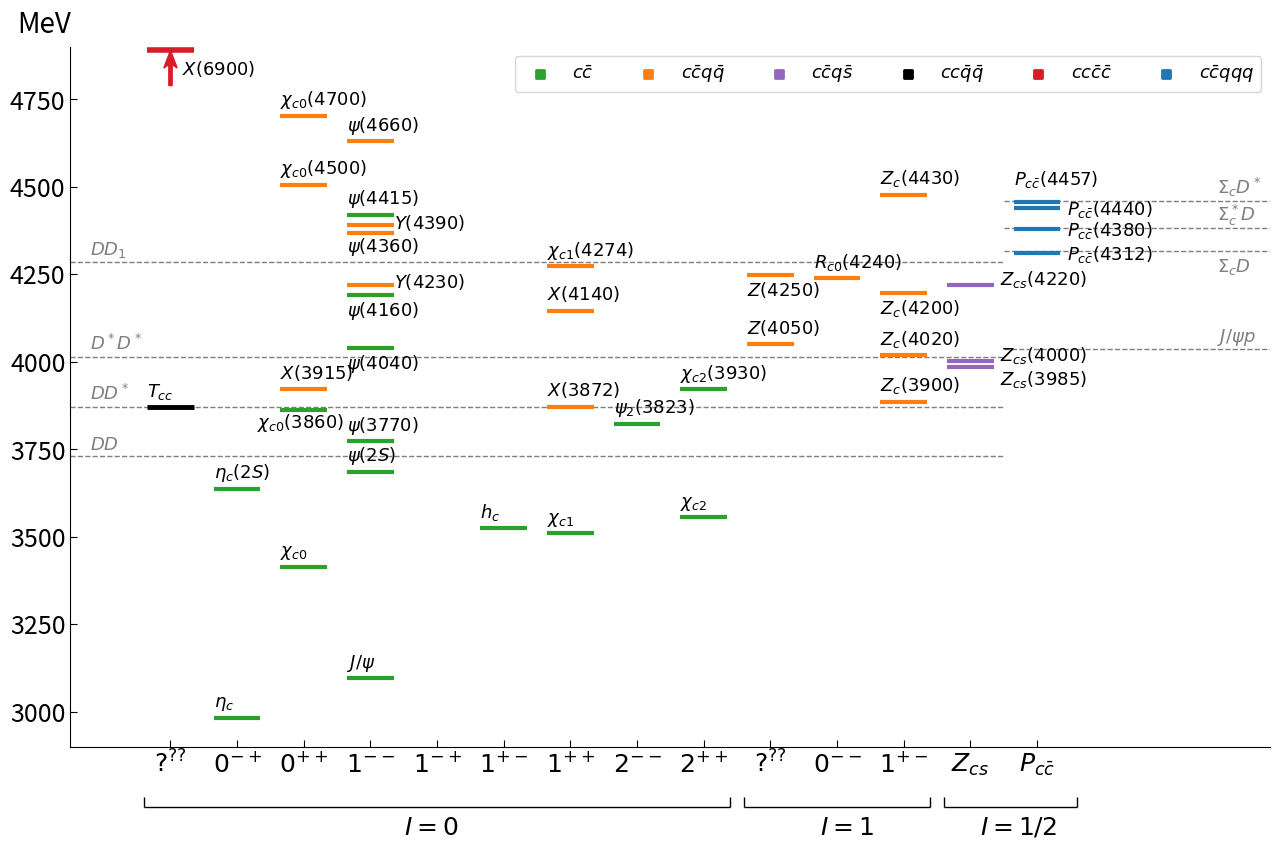

Write the Python code that produced this figure. (Note: this script raises an exception after producing the figure.)
# -*- coding: utf-8 -*-
"""
Created on Sun Nov 21 17:13:00 2021

@authors: cesar fernandez ramirez & alessandro pilloni
"""

#%%

##############################################################################   
#
#   Libraries
#
##############################################################################   

import numpy as np
import matplotlib.pyplot as plt

###########################################################
#   JPAC color style
###########################################################

jpac_blue   = "#1F77B4"; jpac_red    = "#D61D28";
jpac_green  = "#2CA02C"; jpac_orange = "#FF7F0E";
jpac_purple = "#9467BD"; jpac_brown  = "#8C564B";
jpac_pink   = "#E377C2"; jpac_gold   = "#BCBD22";
jpac_aqua   = "#17BECF"; jpac_grey   = "#7F7F7F";

jpac_color = [jpac_blue, jpac_red, jpac_green, 
              jpac_orange, jpac_purple, jpac_brown,
              jpac_pink, jpac_gold, jpac_aqua, jpac_grey, 'black' ];

jpac_axes = jpac_color[10]

##############################################################################   
#
#   Functions
#
##############################################################################   

def plotstate(i,j,x,y,deltax,deltay,color,ancho,tamano_letra,line_style,nombre):
    subfig[i,j].hlines(y,x-deltax,x+deltax,colors=color, lw=ancho, linestyles=line_style)
    subfig[i,j].text(x-deltax,y+deltay,nombre,fontsize=tamano_letra)
    return

##############################################################################   
#
#   States
#
##############################################################################   

##############################################################################   
#   Nonexotic charmonia before 2003
##############################################################################   

charmonia_pre2003_spin_noexo = [1, 1, 2, 3, 3, 3, 3, 3, 5, 6, 3, 8 ]
charmonia_pre2003_mass_noexo = [2983.9,  3637.5,  3414.71, 3096.9, 
                                3686.10, 3773.7,  4039.,   4191.,
                                3525.38, 3510.67, 4421.,   3556.17 ]
charmonia_pre2003_names_noexo = [ r'$\eta_{c}$',   r'$\eta_{c}(2S)$',
                                  r'$\chi_{c0}$',  r'$J/\psi$',
                                  r'$\psi(2S)$',   r'$\psi(3770)$',
                                  r'$\psi(4040)$', r'$\psi(4160)$',
                                  r'$h_c$',        r'$\chi_{c1}$',
                                  r'$\psi(4415)$', r'$\chi_{c2}$']

##############################################################################   
#   Nonexotic charmonia after 2003
##############################################################################   

charmonia_post2003_spin_noexo = [2, 7, 8 ]
charmonia_post2003_mass_noexo = [3862., 3824, 3922.5]
charmonia_post2003_names_noexo = [r'$\chi_{c0}(3860)$',r'$\psi_2(3823)$',r'$\chi_{c2}(3930)$']

##############################################################################   
#   Exotic charmonia after 2003
##############################################################################   

charmonia_post2003_spin_exo = [6, 6,6,2,3, 3, 3, 2, 3, 2]
charmonia_post2003_mass_exo = [3871.65,4146.8,4274,4704.,4368.,4630.,4220.,3922,4390, 4506. ]
charmonia_post2003_names_exo = [r'$X(3872)$',r'$X(4140)$',r'$\chi_{c1}(4274)$',
                                r'$\chi_{c0}(4700)$',r'$\psi(4360)$',r'$\psi(4660)$',
                                r'$Y(4230)$',r'$X(3915)$',r'$Y(4390)$',r'$\chi_{c0}(4500)$']

##############################################################################   
#   Tcc
##############################################################################   

tcc_spin = [0]
tcc_mass = [3870.01]
tcc_names = [r'$T_{cc}$']

##############################################################################   
#   Di-J/psi
##############################################################################   

dijpsi_spin = [0]
dijpsi_mass = [6900]
dijpsi_names = [r'$X(6900)$']

##############################################################################   
#   Z
##############################################################################   

zc_spin  = [10, 11, 11, 11, 11, 9, 9]
zc_mass  = [4239., 3887.1,4196., 4478., 4020., 4051, 4248]
zc_names = [r'$R_{c0}(4240)$',r'$Z_c(3900)$',r'$Z_c(4200)$',r'$Z_c(4430)$',r'$Z_c(4020)$',
            r'$Z(4050)$',r'$Z(4250)$']

##############################################################################   
#   Zcs
##############################################################################   

zcs_spin  = [12, 12,12]
zcs_mass  = [4220.,4003.,3985]
zcs_names = [r'$Z_{cs}(4220)$',r'$Z_{cs}(4000)$',r'$Z_{cs}(3985)$']

##############################################################################   
#   Pentaquarks
##############################################################################   

pc_spin  = [13, 13, 13, 13]
pc_mass  = [4312., 4380,4440., 4457.]
pc_names = [r'$P_{c\bar{c}}(4312)$',r'$P_{c\bar{c}}(4380)$',r'$P_{c\bar{c}}(4440)$',r'$P_{c\bar{c}}(4457)$']


#%%

##############################################################################   
#
#    [Figure 0] Spectra review
#
##############################################################################   

##############################################################################   
#   Preparing axes and figure
##############################################################################   

espines = ['$?^{??}$','$0^{-+}$','$0^{++}$','$1^{--}$','$1^{-+}$',
           '$1^{+-}$','$1^{++}$','$2^{--}$','$2^{++}$',
           '$?^{??}$','$0^{--}$','$1^{+-}$','$Z_{cs}$',r'$P_{c\bar{c}}$']
espines_num = [0,1,2,3,4,5,6,7,8,9,10,11,12,13]
xlim_dw, xlim_up = -1.5, 16.5

fig, subfig = plt.subplots(2,2,figsize=(15,10))

deltax = 0.35; deltay = 30; label_size = 18; tamano_letra = 13;
for i in np.arange(2):
    for j in np.arange(2):
        subfig[i,j].axis('off')

left, width = 0.15, 0.8; bottom, height = 0.2, 0.7;
rect_histy = [left, bottom, width, height]
subfig[0,0] = plt.axes(rect_histy)
subfig[0,0].spines['top'].set_visible(False)
subfig[0,0].spines['right'].set_visible(False)
subfig[0,0].set_xlim((xlim_dw, xlim_up))
subfig[0,0].set_ylim((2900.,4900.))
subfig[0,0].text(-2.3,4940,r'MeV',color='k',fontsize=label_size+2)
subfig[0,0].set_xticks(espines_num)
subfig[0,0].set_xticklabels(espines,fontsize=label_size)
subfig[0,0].tick_params(direction='in', top=False, right=False,left=True,size=5,labelleft=True,labelbottom=True,labelsize=label_size)

##############################################################################   
#   Thresholds
##############################################################################   

thr_start, thr_stop = -1.5, 12.5
subfig[0,0].hlines(1865.*2,thr_start,thr_stop,colors=jpac_color[9], lw=1., linestyles='dashed',zorder=0)
subfig[0,0].hlines(1865.+2007.,thr_start,thr_stop,colors=jpac_color[9], lw=1., linestyles='dashed',zorder=0)
subfig[0,0].hlines(1865.+2422.1,thr_start,thr_stop,colors=jpac_color[9], lw=1., linestyles='dashed',zorder=0)
subfig[0,0].hlines(2007.+2007.,thr_start,thr_stop,colors=jpac_color[9], lw=1., linestyles='dashed',zorder=0)
#subfig[0,0].hlines(3097.+139.,thr_start,thr_stop,colors=jpac_color[9], lw=1., linestyles='dashed',zorder=0)

x_pos_name, name_shift = -1.2, 20;
subfig[0,0].text(x_pos_name,1865.*2+name_shift,r'$DD$',color=jpac_color[9],fontsize=tamano_letra)
subfig[0,0].text(x_pos_name,1865.+2007.+name_shift,r'$DD^*$',color=jpac_color[9],fontsize=tamano_letra)
subfig[0,0].text(x_pos_name,1865.+2422.1+name_shift,r'$DD_{1}$',color=jpac_color[9],fontsize=tamano_letra)
subfig[0,0].text(x_pos_name,2007.+2007.+name_shift,r'$D^*D^*$',color=jpac_color[9],fontsize=tamano_letra)

thr_start, thr_stop = 12.5, 16.5
subfig[0,0].hlines(2453.+1865.,thr_start,thr_stop,colors=jpac_color[9], lw=1., linestyles='dashed',zorder=0)
subfig[0,0].hlines(3097.+939.,thr_start,thr_stop,colors=jpac_color[9], lw=1., linestyles='dashed',zorder=0)
subfig[0,0].hlines(2453.+2007.,thr_start,thr_stop,colors=jpac_color[9], lw=1., linestyles='dashed',zorder=0)
subfig[0,0].hlines(2517.5+1865.,thr_start,thr_stop,colors=jpac_color[9], lw=1., linestyles='dashed',zorder=0)

x_pos_name, name_shift = 15.7, 20;
subfig[0,0].text(x_pos_name,3097.+939.+name_shift,r'$J/\psi p$',color=jpac_color[9],fontsize=tamano_letra)
subfig[0,0].text(x_pos_name,2453+1865-3.*name_shift,r'$\Sigma_c D$',color=jpac_color[9],fontsize=tamano_letra)
subfig[0,0].text(x_pos_name,2453.+2007.+name_shift,r'$\Sigma_c D^*$',color=jpac_color[9],fontsize=tamano_letra)
subfig[0,0].text(x_pos_name,2517.5+1865.+name_shift,r'$\Sigma^*_c D$',color=jpac_color[9],fontsize=tamano_letra)

##############################################################################   
#   Nonexotic charmonia before 2003
##############################################################################   

tamano = len(charmonia_pre2003_spin_noexo);
color = jpac_color[2]; ancho = 3.; 
for i in range(tamano):
    nombre = charmonia_pre2003_names_noexo[i]
    y = charmonia_pre2003_mass_noexo[i]
    x = charmonia_pre2003_spin_noexo[i]    
    if nombre ==r'$\psi(4160)$':
        plotstate(0,0,x,y,deltax,-60,color,ancho,tamano_letra,'solid',nombre) 
#        subfig[0,0].text(x,y-50,nombre,fontsize=tamano_letra)
    elif nombre ==r'$\psi(4040)$':          
        plotstate(0,0,x,y,deltax,-60,color,ancho,tamano_letra,'solid',nombre) 
    else:
        plotstate(0,0,x,y,deltax,deltay,color,ancho,tamano_letra,'solid',nombre)

##############################################################################   
#   Nonexotic charmonia after 2003
##############################################################################   

tamano = len(charmonia_post2003_spin_noexo);
color = jpac_color[2]; ancho = 3.; 
for i in range(tamano):
    nombre = charmonia_post2003_names_noexo[i]
    y = charmonia_post2003_mass_noexo[i]
    x = charmonia_post2003_spin_noexo[i]  
    if nombre==r'$\chi_{c0}(3860)$':
        plotstate(0,0,x,y,deltax,deltay,color,ancho,tamano_letra,'solid',' ')
        subfig[0,0].text(x-0.7,y-50.,nombre,fontsize=tamano_letra)        
    else:    
        plotstate(0,0,x,y,deltax,deltay,color,ancho,tamano_letra,'solid',nombre)
        
##############################################################################   
#   Exotic charmonia after 2003
##############################################################################   

tamano = len(charmonia_post2003_spin_exo);
color = jpac_color[3]; ancho = 3.; 
for i in range(tamano):
    nombre = charmonia_post2003_names_exo[i]
    y = charmonia_post2003_mass_exo[i]
    x = charmonia_post2003_spin_exo[i]
    if nombre==r'$\psi(4360)$':
        plotstate(0,0,x,y,deltax,-55.,color,ancho,tamano_letra,'solid',nombre)        
    elif nombre==r'$Y(4230)$':   
        plotstate(0,0,x,y,deltax,0.,color,ancho,tamano_letra,'solid',' ') 
        subfig[0,0].text(x+0.35,y-10,nombre,fontsize=tamano_letra)
    elif nombre==r'$Y(4390)$':   
        plotstate(0,0,x,y,deltax,0.,color,ancho,tamano_letra,'solid',' ') 
        subfig[0,0].text(x+0.35,y-10,nombre,fontsize=tamano_letra)
    else:
        plotstate(0,0,x,y,deltax,deltay,color,ancho,tamano_letra,'solid',nombre)
    
##############################################################################   
#   Tcc
##############################################################################   

tamano = len(tcc_spin);
color = jpac_color[10]; ancho = 3.5; 
for i in range(tamano):
    nombre = tcc_names[i]
    y = tcc_mass[i]
    x = tcc_spin[i]        
    plotstate(0,0,x,y,deltax,deltay,color,ancho,tamano_letra,'solid',nombre)

##############################################################################   
#   Di-J/psi
##############################################################################   

color = jpac_color[1]; ancho = 4.0; 
nombre = dijpsi_names[0]
y = dijpsi_mass[0]
x = dijpsi_spin[0]
plotstate(0,0,x,4890.,deltax,deltay,color,ancho,tamano_letra,'solid',' ')
subfig[0,0].text(x+deltax/2.,4820,nombre,fontsize=tamano_letra)
subfig[0,0].arrow(x,4790., 0.,100., width=0.05,color=color,
                  shape='full',length_includes_head=True,
                  head_width=0.2,head_length=50.,overhang=0.2)

##############################################################################   
#   Z
##############################################################################   

tamano = len(zc_spin);
color = jpac_color[3]; ancho = 3.; 
for i in range(tamano):
    nombre = zc_names[i]
    y = zc_mass[i]
    x = zc_spin[i]        
    if nombre==r'$Z_c(4200)$' or nombre==r'$Z(4250)$':
        plotstate(0,0,x,y,deltax,-60,color,ancho,tamano_letra,'solid',nombre) 
    else:
        plotstate(0,0,x,y,deltax,deltay,color,ancho,tamano_letra,'solid',nombre)

##############################################################################   
#   Zcs
##############################################################################   

tamano = len(zcs_spin);
color = jpac_color[4]; ancho = 3.; 
for i in range(tamano):
    nombre = zcs_names[i]
    y = zcs_mass[i]
    x = zcs_spin[i]
    if nombre ==r'$Z_{cs}(3985)$':
        plotstate(0,0,x,y,deltax,-50,color,ancho,tamano_letra,'solid',' ')  
        subfig[0,0].text(x+deltax+0.1,y-50,nombre,fontsize=tamano_letra)
    else:
        plotstate(0,0,x,y,deltax,-50,color,ancho,tamano_letra,'solid',' ') 
        subfig[0,0].text(x+deltax+0.1,y,nombre,fontsize=tamano_letra)

##############################################################################   
#   Pentaquarks
##############################################################################   

tamano = len(pc_spin);
color = jpac_color[0]; ancho = 3.; 
for i in range(tamano):
    nombre = pc_names[i]
    y = pc_mass[i]
    x = pc_spin[i]  
    if nombre ==r'$P_{c\bar{c}}(4457)$':
        plotstate(0,0,x,y,deltax,50,color,ancho,tamano_letra,'solid',nombre)   
    else:
        plotstate(0,0,x,y,deltax,-50,color,ancho,tamano_letra,'solid',' ') 
        subfig[0,0].text(x+deltax+0.1,y-20,nombre,fontsize=tamano_letra)
   
##############################################################################   
#   legend
##############################################################################   

subfig[0,0].scatter(6.,3250., s=30,marker='s', facecolors=jpac_color[2], edgecolors=jpac_color[2], linewidths=2., zorder=2, label=r'$c\bar{c}$')
subfig[0,0].scatter(6.,3250., s=30,marker='s', facecolors=jpac_color[3], edgecolors=jpac_color[3], linewidths=2., zorder=2, label=r'$c\bar{c}q\bar{q}$')
subfig[0,0].scatter(6.,3250., s=30,marker='s', facecolors=jpac_color[4], edgecolors=jpac_color[4],linewidths=2., zorder=2, label=r'$c\bar{c}q\bar{s}$')
subfig[0,0].scatter(6.,3250., s=30,marker='s', facecolors=jpac_color[10],edgecolors=jpac_color[10],linewidths=2., zorder=2, label=r'$cc\bar{q}\bar{q}$')
subfig[0,0].scatter(6.,3250., s=30,marker='s', facecolors=jpac_color[1], edgecolors=jpac_color[1], linewidths=2., zorder=2, label=r'$cc\bar{c}\bar{c}$')
subfig[0,0].scatter(6.,3250., s=30,marker='s', facecolors=jpac_color[0], edgecolors=jpac_color[0], linewidths=2., zorder=2, label=r'$c\bar{c}qqq$')
handles, labels = plt.gca().get_legend_handles_labels()
order = [0, 1, 2, 3, 4, 5]
subfig[0,0].legend([handles[idx] for idx in order],[labels[idx] for idx in order],loc='upper right',ncol=6,frameon=True,fontsize=tamano_letra)
subfig[0,0].scatter(6.,3250.,s=100,marker='s',facecolors='white',edgecolors='white',linewidths=0.,zorder=3)

##############################################################################   
#   lower x axis
##############################################################################  
 
left, width = 0.15, 0.8; bottom, height = 0.1, 0.05;
rect_histy = [left, bottom, width, height]
subfig[1,1] = plt.axes(rect_histy)
subfig[1,1].spines['top'].set_visible(False)
subfig[1,1].spines['right'].set_visible(False)
subfig[1,1].spines['left'].set_visible(False)
subfig[1,1].spines['bottom'].set_visible(False)
subfig[1,1].tick_params(direction='in', top=False, right=False,left=False,size=0.,labelleft=False,labelbottom=False,labelsize=label_size)
subfig[1,1].set_xlim((xlim_dw, xlim_up))
subfig[1,1].set_ylim((0.,1.))

subfig[1,1].text(3.5,0.25,r'$I=0$',fontsize=label_size)
subfig[1,1].hlines( 0.8,-0.4, 8.4, colors=jpac_color[10], lw=1., linestyles='solid')
subfig[1,1].vlines(-0.4, 0.8, 1.0, colors=jpac_color[10], lw=1., linestyles='solid')
subfig[1,1].vlines( 8.4, 0.8, 1.0, colors=jpac_color[10], lw=1., linestyles='solid')

subfig[1,1].text(9.75,0.25,r'$I=1$',fontsize=label_size)
subfig[1,1].hlines( 0.8, 8.6, 11.4, colors=jpac_color[10], lw=1., linestyles='solid')
subfig[1,1].vlines( 8.6, 0.8,  1.0, colors=jpac_color[10], lw=1., linestyles='solid')
subfig[1,1].vlines(11.4, 0.8,  1.0, colors=jpac_color[10], lw=1., linestyles='solid')

subfig[1,1].text(12.15,0.25,r'$I=1/2$',fontsize=label_size)
subfig[1,1].hlines( 0.8, 11.6, 13.6, colors=jpac_color[10], lw=1., linestyles='solid')
subfig[1,1].vlines(11.6,  0.8,  1.0, colors=jpac_color[10], lw=1., linestyles='solid')
subfig[1,1].vlines(13.6,  0.8,  1.0, colors=jpac_color[10], lw=1., linestyles='solid')

##############################################################################   
#   JPAC logo
##############################################################################   

left, width = 0.82, 0.12; bottom, height = 0.21, 0.12;
rect_histy = [left, bottom, width, height]
subfig[0,1] = plt.axes(rect_histy)
subfig[0,1].axis('off')
file_jpac_logo = "JPAClogo.png"
jpac_logo = plt.imread(file_jpac_logo)
subfig[0,1].imshow(jpac_logo)

##############################################################################   
#   show & save
##############################################################################   

plt.show()    
fig.savefig("exotics_review.pdf", bbox_inches='tight')
fig.savefig("exotics_review.png", bbox_inches='tight')

#%%

##############################################################################   
#
#    [Figure 1] Spectra TC
#
##############################################################################   

##############################################################################   
#   Preparing axes and figure
##############################################################################   

espines = ['$?^{??}$','$0^{-+}$','$0^{++}$','$1^{--}$','$1^{-+}$',
           '$1^{+-}$','$1^{++}$','$2^{--}$','$2^{++}$',
           '$?^{??}$','$0^{--}$','$1^{+-}$','$Z_{cs}$']
espines_num = [0,1,2,3,4,5,6,7,8,9,10,11,12]

fig, subfig = plt.subplots(2,2,figsize=(15,10))

deltax = 0.35; deltay = 30; label_size = 18; tamano_letra = 13;
for i in np.arange(2):
    for j in np.arange(2):
        subfig[i,j].axis('off')

left, width = 0.15, 0.8; bottom, height = 0.2, 0.7;
rect_histy = [left, bottom, width, height]
subfig[0,0] = plt.axes(rect_histy)
subfig[0,0].spines['top'].set_visible(False)
subfig[0,0].spines['right'].set_visible(False)
subfig[0,0].set_xlim((-1.5,14.5))
subfig[0,0].set_ylim((2900.,4900.))
subfig[0,0].text(-2.,4950,r'MeV',color='k',fontsize=label_size)
subfig[0,0].set_xticks(espines_num)
subfig[0,0].set_xticklabels(espines,fontsize=label_size)
subfig[0,0].tick_params(direction='in', top=False, right=False,left=True,size=5,labelleft=True,labelbottom=True,labelsize=label_size)

##############################################################################   
#   Thresholds
##############################################################################   

thr_start, thr_stop = -1.5, 13.5
subfig[0,0].hlines(1865.*2,thr_start,thr_stop,colors=jpac_color[9], lw=1., linestyles='dashed',zorder=0)
subfig[0,0].hlines(1865.+2007.,thr_start,thr_stop,colors=jpac_color[9], lw=1., linestyles='dashed',zorder=0)
subfig[0,0].hlines(1865.+2422.1,thr_start,thr_stop,colors=jpac_color[9], lw=1., linestyles='dashed',zorder=0)
subfig[0,0].hlines(2007.+2007.,thr_start,thr_stop,colors=jpac_color[9], lw=1., linestyles='dashed',zorder=0)

x_pos_name, name_shift = -1.2, 10;
subfig[0,0].text(x_pos_name,1865.*2+name_shift,r'$DD$',color=jpac_color[9],fontsize=tamano_letra)
subfig[0,0].text(x_pos_name,1865.+2007.+name_shift,r'$DD^*$',color=jpac_color[9],fontsize=tamano_letra)
subfig[0,0].text(x_pos_name,1865.+2422.1+name_shift,r'$DD_{1}$',color=jpac_color[9],fontsize=tamano_letra)
subfig[0,0].text(x_pos_name,2007.+2007.+name_shift,r'$D^*D^*$',color=jpac_color[9],fontsize=tamano_letra)

##############################################################################   
#   Nonexotic charmonia before 2003
##############################################################################   

tamano = len(charmonia_pre2003_spin_noexo);
color = jpac_color[2]; ancho = 3.; 
for i in range(tamano):
    nombre = charmonia_pre2003_names_noexo[i]
    y = charmonia_pre2003_mass_noexo[i]
    x = charmonia_pre2003_spin_noexo[i]    
    if nombre ==r'$\psi(4160)$':
        plotstate(0,0,x,y,deltax,-60,color,ancho,tamano_letra,'solid',nombre) 
#        subfig[0,0].text(x,y-50,nombre,fontsize=tamano_letra)
    elif nombre ==r'$\psi(4040)$':          
        plotstate(0,0,x,y,deltax,-60,color,ancho,tamano_letra,'solid',nombre) 
    else:
        plotstate(0,0,x,y,deltax,deltay,color,ancho,tamano_letra,'solid',nombre)

##############################################################################   
#   Nonexotic charmonia after 2003
##############################################################################   

tamano = len(charmonia_post2003_spin_noexo);
color = jpac_color[2]; ancho = 3.; 
for i in range(tamano):
    nombre = charmonia_post2003_names_noexo[i]
    y = charmonia_post2003_mass_noexo[i]
    x = charmonia_post2003_spin_noexo[i]  
    if nombre==r'$\chi_{c0}(3860)$':
        plotstate(0,0,x,y,deltax,deltay,color,ancho,tamano_letra,'solid',' ')
        subfig[0,0].text(x-0.7,y-50.,nombre,fontsize=tamano_letra)        
    else:    
        plotstate(0,0,x,y,deltax,deltay,color,ancho,tamano_letra,'solid',nombre)
        
##############################################################################   
#   Exotic charmonia after 2003
##############################################################################   

tamano = len(charmonia_post2003_spin_exo);
color = jpac_color[3]; ancho = 3.; 
for i in range(tamano):
    nombre = charmonia_post2003_names_exo[i]
    y = charmonia_post2003_mass_exo[i]
    x = charmonia_post2003_spin_exo[i]
    if nombre==r'$\psi(4360)$':
        plotstate(0,0,x,y,deltax,-55.,color,ancho,tamano_letra,'solid',nombre)        
    elif nombre==r'$Y(4230)$':   
        plotstate(0,0,x,y,deltax,0.,color,ancho,tamano_letra,'solid',' ') 
        subfig[0,0].text(x+0.35,y-10,nombre,fontsize=tamano_letra)
    elif nombre==r'$Y(4390)$':   
        plotstate(0,0,x,y,deltax,0.,color,ancho,tamano_letra,'solid',' ') 
        subfig[0,0].text(x+0.35,y-10,nombre,fontsize=tamano_letra)
    else:
        plotstate(0,0,x,y,deltax,deltay,color,ancho,tamano_letra,'solid',nombre)
    
##############################################################################   
#   Tcc
##############################################################################   

tamano = len(tcc_spin);
color = jpac_color[10]; ancho = 3.5; 
for i in range(tamano):
    nombre = tcc_names[i]
    y = tcc_mass[i]
    x = tcc_spin[i]        
    plotstate(0,0,x,y,deltax,deltay,color,ancho,tamano_letra,'solid',nombre)

##############################################################################   
#   Di-J/psi
##############################################################################   

color = jpac_color[1]; ancho = 4.0; 
nombre = dijpsi_names[0]
y = dijpsi_mass[0]
x = dijpsi_spin[0]
plotstate(0,0,x,4890.,deltax,deltay,color,ancho,tamano_letra,'solid',' ')
subfig[0,0].text(x+deltax/2.,4820,nombre,fontsize=tamano_letra)
subfig[0,0].arrow(x,4790., 0.,100., width=0.05,color=color,
                  shape='full',length_includes_head=True,
                  head_width=0.2,head_length=50.,overhang=0.2)

##############################################################################   
#   Zc
##############################################################################   

tamano = len(zc_spin);
color = jpac_color[3]; ancho = 3.; 
for i in range(tamano):
    nombre = zc_names[i]
    y = zc_mass[i]
    x = zc_spin[i]        
    if nombre==r'$Z_c(4200)$' or nombre==r'$Z(4250)$':
        plotstate(0,0,x,y,deltax,-60,color,ancho,tamano_letra,'solid',nombre) 
    else:
        plotstate(0,0,x,y,deltax,deltay,color,ancho,tamano_letra,'solid',nombre)

##############################################################################   
#   Zcs
##############################################################################   

tamano = len(zcs_spin);
color = jpac_color[4]; ancho = 3.; 
for i in range(tamano):
    nombre = zcs_names[i]
    y = zcs_mass[i]
    x = zcs_spin[i]
    if nombre ==r'$Z_{cs}(3985)$':
        plotstate(0,0,x,y,deltax,-50,color,ancho,tamano_letra,'solid',' ')  
        subfig[0,0].text(x+deltax+0.1,y-50,nombre,fontsize=tamano_letra)
    else:
        plotstate(0,0,x,y,deltax,-50,color,ancho,tamano_letra,'solid',' ') 
        subfig[0,0].text(x+deltax+0.1,y,nombre,fontsize=tamano_letra)

##############################################################################   
#   legend
##############################################################################   

subfig[0,0].scatter(6.,3250., s=30,marker='s', facecolors=jpac_color[2], edgecolors=jpac_color[2], linewidths=2., zorder=2, label=r'$c\bar{c}$')
subfig[0,0].scatter(6.,3250., s=30,marker='s', facecolors=jpac_color[3], edgecolors=jpac_color[3], linewidths=2., zorder=2, label=r'$c\bar{c}q\bar{q}$')
subfig[0,0].scatter(6.,3250., s=30,marker='s', facecolors=jpac_color[4], edgecolors=jpac_color[4],linewidths=2., zorder=2, label=r'$c\bar{c}q\bar{s}$')
subfig[0,0].scatter(6.,3250., s=30,marker='s', facecolors=jpac_color[10],edgecolors=jpac_color[10],linewidths=2., zorder=2, label=r'$cc\bar{q}\bar{q}$')
subfig[0,0].scatter(6.,3250., s=30,marker='s', facecolors=jpac_color[1], edgecolors=jpac_color[1], linewidths=2., zorder=2, label=r'$cc\bar{c}\bar{c}$')
handles, labels = plt.gca().get_legend_handles_labels()
order = [0, 1, 2, 3, 4]
subfig[0,0].legend([handles[idx] for idx in order],[labels[idx] for idx in order],loc='upper right',ncol=6,frameon=True,fontsize=tamano_letra)
subfig[0,0].scatter(6.,3250.,s=100,marker='s',facecolors='white',edgecolors='white',linewidths=0.,zorder=3)

##############################################################################   
#   lower x axis
##############################################################################  
 
left, width = 0.15, 0.8; bottom, height = 0.1, 0.05;
rect_histy = [left, bottom, width, height]
subfig[1,1] = plt.axes(rect_histy)
subfig[1,1].spines['top'].set_visible(False)
subfig[1,1].spines['right'].set_visible(False)
subfig[1,1].spines['left'].set_visible(False)
subfig[1,1].spines['bottom'].set_visible(False)
subfig[1,1].tick_params(direction='in', top=False, right=False,left=False,size=0.,labelleft=False,labelbottom=False,labelsize=label_size)

subfig[1,1].set_xlim((-1.5,13.5))
subfig[1,1].set_ylim((0.,1.))

subfig[1,1].text(3.5,0.25,r'$I=0$',fontsize=label_size)
subfig[1,1].hlines( 0.8,-0.4, 7.7, colors=jpac_color[10], lw=1., linestyles='solid')
subfig[1,1].vlines(-0.4, 0.8, 1.0, colors=jpac_color[10], lw=1., linestyles='solid')
subfig[1,1].vlines( 7.7, 0.8, 1.0, colors=jpac_color[10], lw=1., linestyles='solid')

subfig[1,1].text(8.75,0.25,r'$I=1$',fontsize=label_size)
subfig[1,1].hlines( 0.8, 7.8, 10.5, colors=jpac_color[10], lw=1., linestyles='solid')
subfig[1,1].vlines( 7.8, 0.8,  1.0, colors=jpac_color[10], lw=1., linestyles='solid')
subfig[1,1].vlines(10.5, 0.8,  1.0, colors=jpac_color[10], lw=1., linestyles='solid')

##############################################################################   
#   JPAC logo
##############################################################################   

left, width = 0.82, 0.12; bottom, height = 0.21, 0.12;
rect_histy = [left, bottom, width, height]
subfig[0,1] = plt.axes(rect_histy)
subfig[0,1].axis('off')
file_jpac_logo = "JPAClogo.png"
jpac_logo = plt.imread(file_jpac_logo)
subfig[0,1].imshow(jpac_logo)

##############################################################################   
#   show & save
##############################################################################   

plt.show()    
fig.savefig("exotics_tc.pdf", bbox_inches='tight')
fig.savefig("exotics_tc.png", bbox_inches='tight')

#%%

###########################################################
#
#    [Figure 2] Spectra pre 2003
#
###########################################################

##############################################################################   
#   Preparing axes and figure
##############################################################################   

espines = ['$0^{-+}$','$0^{++}$','$1^{--}$','$1^{-+}$',
           '$1^{+-}$','$1^{++}$','$2^{--}$','$2^{++}$']
espines_num = [1,2,3,4,5,6,7,8]

fig, subfig = plt.subplots(2,2,figsize=(15,10))

deltax = 0.35; deltay = 30; label_size = 18; tamano_letra = 13;
for i in np.arange(2):
    for j in np.arange(2):
        subfig[i,j].axis('off')

left, width = 0.15, 0.8; bottom, height = 0.2, 0.7;
rect_histy = [left, bottom, width, height]
subfig[0,0] = plt.axes(rect_histy)
subfig[0,0].spines['top'].set_visible(False)
subfig[0,0].spines['right'].set_visible(False)
subfig[0,0].set_xlim((-1.5,14.5))
subfig[0,0].set_ylim((2900.,4900.))
subfig[0,0].text(-2.,4950,r'MeV',color='k',fontsize=label_size)
subfig[0,0].set_xticks(espines_num)
subfig[0,0].set_xticklabels(espines,fontsize=label_size)
subfig[0,0].tick_params(direction='in', top=False, right=False,left=True,size=5,labelleft=True,labelbottom=True,labelsize=label_size)

##############################################################################   
#   Thresholds
##############################################################################   

thr_start, thr_stop = -1.5, 13.5
subfig[0,0].hlines(1865.*2,thr_start,thr_stop,colors=jpac_color[9], lw=1., linestyles='dashed',zorder=0)
subfig[0,0].hlines(1865.+2007.,thr_start,thr_stop,colors=jpac_color[9], lw=1., linestyles='dashed',zorder=0)
subfig[0,0].hlines(1865.+2422.1,thr_start,thr_stop,colors=jpac_color[9], lw=1., linestyles='dashed',zorder=0)
subfig[0,0].hlines(2007.+2007.,thr_start,thr_stop,colors=jpac_color[9], lw=1., linestyles='dashed',zorder=0)

x_pos_name, name_shift = -1.2, 10;
subfig[0,0].text(x_pos_name,1865.*2+name_shift,r'$DD$',color=jpac_color[9],fontsize=tamano_letra)
subfig[0,0].text(x_pos_name,1865.+2007.+name_shift,r'$DD^*$',color=jpac_color[9],fontsize=tamano_letra)
subfig[0,0].text(x_pos_name,1865.+2422.1+name_shift,r'$DD_{1}$',color=jpac_color[9],fontsize=tamano_letra)
subfig[0,0].text(x_pos_name,2007.+2007.+name_shift,r'$D^*D^*$',color=jpac_color[9],fontsize=tamano_letra)

##############################################################################   
#   Nonexotic charmonia before 2003
##############################################################################   

tamano = len(charmonia_pre2003_spin_noexo);
color = jpac_color[2]; ancho = 3.; 
for i in range(tamano):
    nombre = charmonia_pre2003_names_noexo[i]
    y = charmonia_pre2003_mass_noexo[i]
    x = charmonia_pre2003_spin_noexo[i]    
    if nombre ==r'$\psi(4160)$':
        plotstate(0,0,x,y,deltax,-60,color,ancho,tamano_letra,'solid',nombre) 
#        subfig[0,0].text(x,y-50,nombre,fontsize=tamano_letra)
    elif nombre ==r'$\psi(4040)$':          
        plotstate(0,0,x,y,deltax,-60,color,ancho,tamano_letra,'solid',nombre) 
    else:
        plotstate(0,0,x,y,deltax,deltay,color,ancho,tamano_letra,'solid',nombre)

##############################################################################   
#   legend
##############################################################################   

subfig[0,0].scatter(6.,3250., s=30,marker='s', facecolors=jpac_color[2], edgecolors=jpac_color[2], linewidths=2., zorder=2, label=r'$c\bar{c}$')
handles, labels = plt.gca().get_legend_handles_labels()
order = [0 ]
subfig[0,0].legend([handles[idx] for idx in order],[labels[idx] for idx in order],loc='upper left',ncol=6,frameon=True,fontsize=tamano_letra)
subfig[0,0].scatter(6.,3250.,s=100,marker='s',facecolors='white',edgecolors='white',linewidths=0.,zorder=3)

##############################################################################   
#   lower x axis
##############################################################################  
 
left, width = 0.15, 0.8; bottom, height = 0.1, 0.05;
rect_histy = [left, bottom, width, height]
subfig[1,1] = plt.axes(rect_histy)
subfig[1,1].spines['top'].set_visible(False)
subfig[1,1].spines['right'].set_visible(False)
subfig[1,1].spines['left'].set_visible(False)
subfig[1,1].spines['bottom'].set_visible(False)
subfig[1,1].tick_params(direction='in', top=False, right=False,left=False,size=0.,labelleft=False,labelbottom=False,labelsize=label_size)

subfig[1,1].set_xlim((-1.5,13.5))
subfig[1,1].set_ylim((0.,1.))

subfig[1,1].text(3.5,0.25,r'$I=0$',fontsize=label_size)
subfig[1,1].hlines( 0.8,-0.4, 7.7, colors=jpac_color[10], lw=1., linestyles='solid')
subfig[1,1].vlines(-0.4, 0.8, 1.0, colors=jpac_color[10], lw=1., linestyles='solid')
subfig[1,1].vlines( 7.7, 0.8, 1.0, colors=jpac_color[10], lw=1., linestyles='solid')

##############################################################################   
#   JPAC logo
##############################################################################   

left, width = 0.82, 0.12; bottom, height = 0.21, 0.12;
rect_histy = [left, bottom, width, height]
subfig[0,1] = plt.axes(rect_histy)
subfig[0,1].axis('off')
file_jpac_logo = "JPAClogo.png"
jpac_logo = plt.imread(file_jpac_logo)
subfig[0,1].imshow(jpac_logo)

##############################################################################   
#   show & save
##############################################################################   

plt.show()    
fig.savefig("charmonia_pre2003.pdf", bbox_inches='tight')
fig.savefig("charmonia_pre2003.png", bbox_inches='tight')



